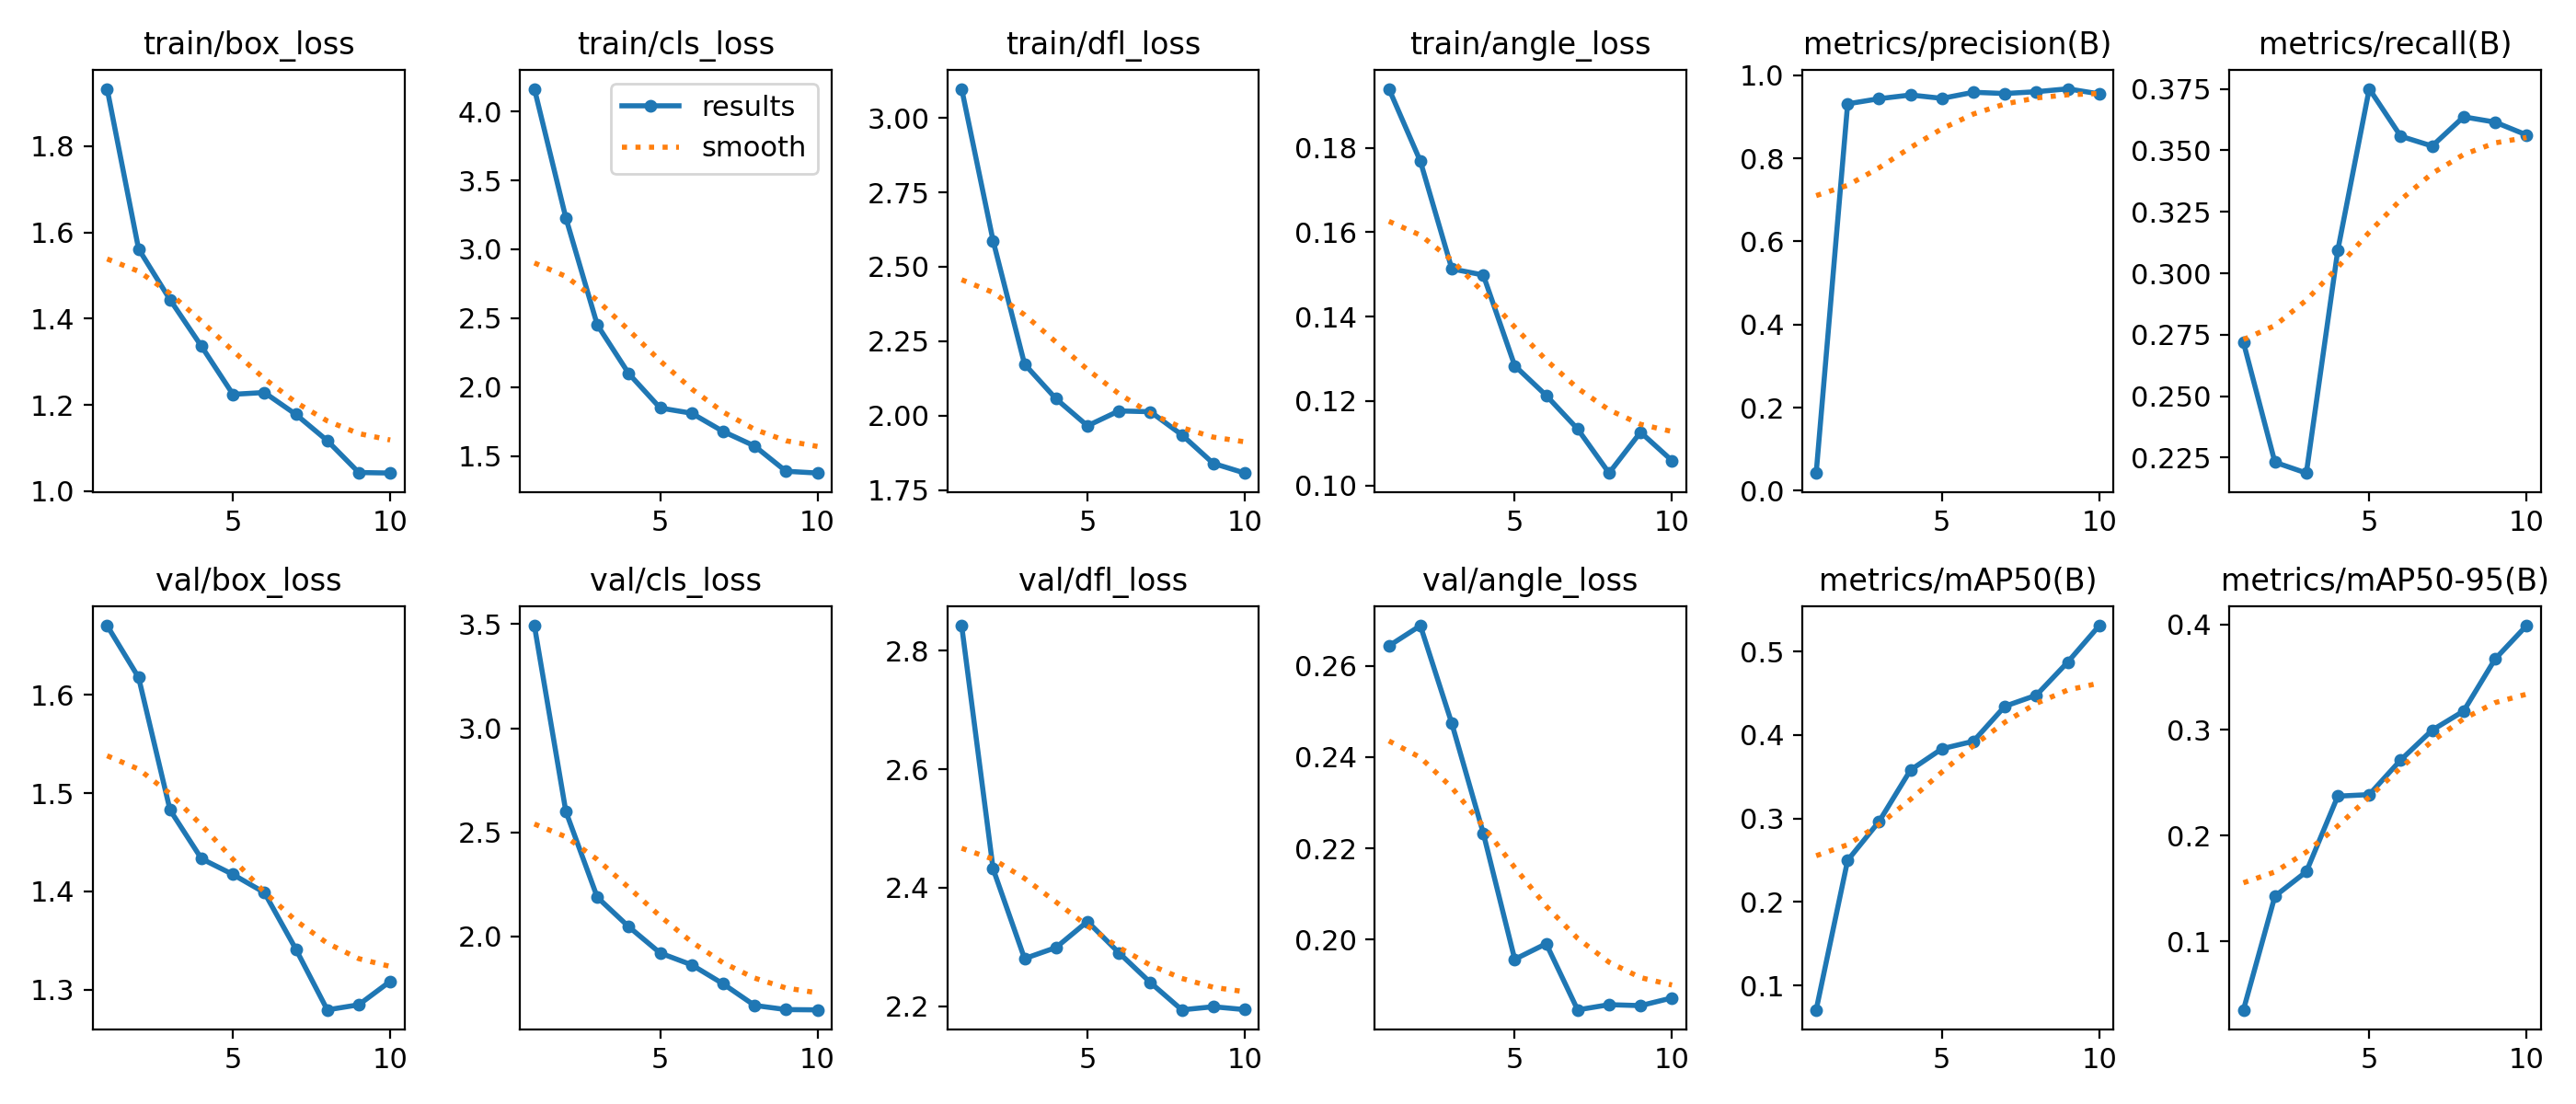

Source data for this figure (header and first rows):
epoch, time, train/box_loss, train/cls_loss, train/dfl_loss, train/angle_loss, metrics/precision(B), metrics/recall(B), metrics/mAP50(B), metrics/mAP50-95(B), val/box_loss, val/cls_loss, val/dfl_loss, val/angle_loss, lr/pg0, lr/pg1, lr/pg2
1, 119.3, 1.933, 4.163, 3.098, 0.194, 0.04274, 0.2719, 0.07063, 0.03503, 1.671, 3.493, 2.842, 0.2644, 0.0001444, 0.0001444, 0.0001444
2, 245.2, 1.561, 3.228, 2.587, 0.1768, 0.931, 0.2231, 0.2499, 0.1426, 1.618, 2.601, 2.432, 0.2688, 0.0002703, 0.0002703, 0.0002703
3, 378.1, 1.444, 2.452, 2.173, 0.1513, 0.9433, 0.2188, 0.2964, 0.1659, 1.483, 2.189, 2.281, 0.2474, 0.0003653, 0.0003653, 0.0003653
4, 498.4, 1.336, 2.099, 2.057, 0.1499, 0.9523, 0.3094, 0.3582, 0.2374, 1.433, 2.047, 2.299, 0.2233, 0.0004296, 0.0004296, 0.0004296
5, 620.4, 1.224, 1.849, 1.966, 0.1283, 0.9441, 0.375, 0.3836, 0.2388, 1.417, 1.921, 2.343, 0.1957, 0.000463, 0.000463, 0.000463
6, 737.7, 1.229, 1.811, 2.016, 0.1213, 0.9588, 0.3557, 0.3926, 0.2716, 1.399, 1.864, 2.29, 0.1991, 0.0004657, 0.0004657, 0.0004657
7, 856.4, 1.178, 1.679, 2.013, 0.1134, 0.9558, 0.3517, 0.4345, 0.2998, 1.341, 1.773, 2.24, 0.1846, 0.0004375, 0.0004375, 0.0004375
8, 976.6, 1.117, 1.574, 1.936, 0.1029, 0.9602, 0.3636, 0.4478, 0.3179, 1.279, 1.669, 2.194, 0.1857, 0.0003411, 0.0003411, 0.0003411
9, 1092, 1.043, 1.391, 1.84, 0.1126, 0.9671, 0.3615, 0.4875, 0.3671, 1.285, 1.649, 2.199, 0.1855, 0.0002311, 0.0002311, 0.0002311
10, 1230, 1.042, 1.378, 1.808, 0.1058, 0.9549, 0.3563, 0.5312, 0.3988, 1.308, 1.648, 2.194, 0.1872, 0.0001211, 0.0001211, 0.0001211
